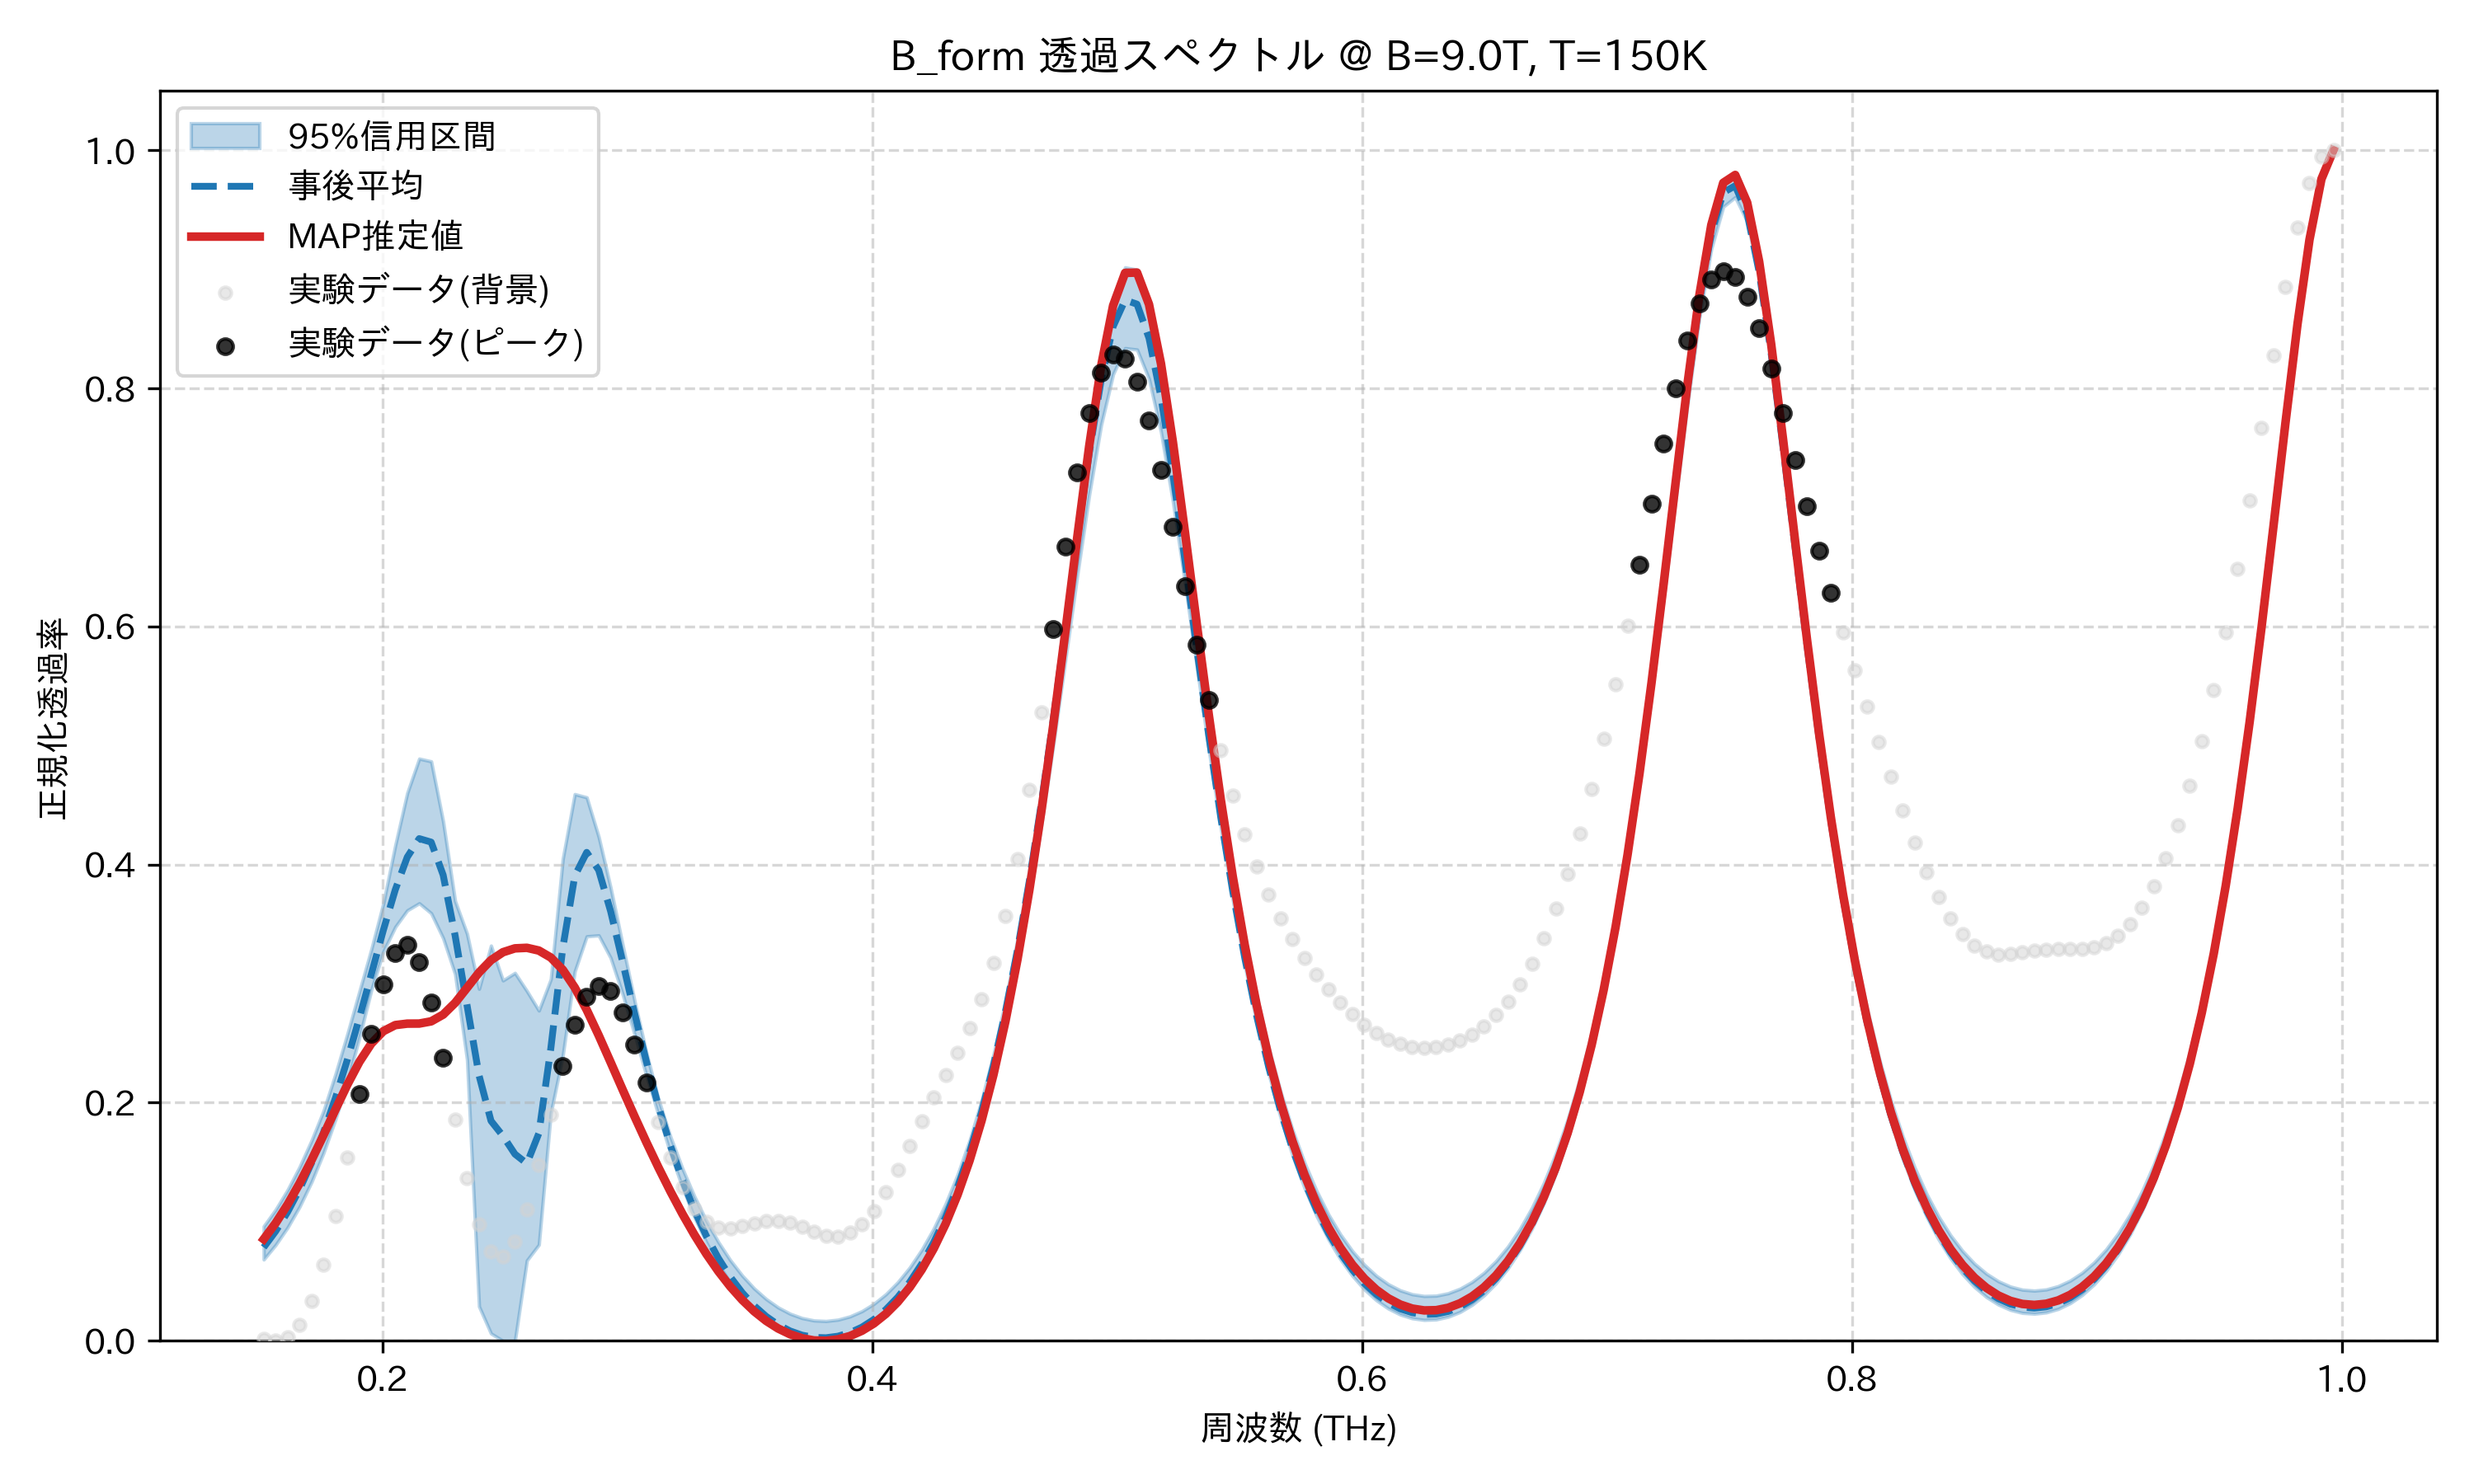

Values plotted in this chart, from the file beside it:
frequency_thz, mean_transmission, map_transmission, lower_95, upper_95, observed_normalized
0.1514, 0.07848, 0.08534, 0.0683, 0.0962, 0.001767
0.1563, 0.09201, 0.09886, 0.08058, 0.1102, 0.0
0.1612, 0.1082, 0.1145, 0.0952, 0.1268, 0.002947
0.1661, 0.1273, 0.1323, 0.1127, 0.1461, 0.01327
0.171, 0.1495, 0.1518, 0.1334, 0.1683, 0.03323
0.1759, 0.175, 0.1727, 0.1578, 0.1931, 0.06399
0.1808, 0.204, 0.1942, 0.186, 0.224, 0.1051
0.1856, 0.2363, 0.2153, 0.2182, 0.2579, 0.1543
0.1905, 0.2713, 0.2343, 0.2547, 0.2935, 0.2071
0.1954, 0.3081, 0.2497, 0.2947, 0.329, 0.2577
0.2003, 0.3449, 0.2601, 0.3269, 0.3674, 0.2993
0.2052, 0.3789, 0.2652, 0.3477, 0.4162, 0.3257
0.2101, 0.4063, 0.2664, 0.3615, 0.4601, 0.3323
0.2149, 0.4218, 0.2665, 0.3675, 0.489, 0.3177
0.2198, 0.4189, 0.2683, 0.3591, 0.4867, 0.2844
0.2247, 0.3912, 0.274, 0.3382, 0.4362, 0.2377
0.2296, 0.3404, 0.2839, 0.308, 0.3694, 0.1857
0.2345, 0.2816, 0.2965, 0.236, 0.3418, 0.1367
0.2394, 0.2229, 0.3094, 0.0289, 0.2956, 0.09818
0.2443, 0.1847, 0.3197, 0.006151, 0.3319, 0.07535
0.2491, 0.1721, 0.3264, 0.0, 0.3027, 0.07053
0.254, 0.1568, 0.3296, 0.0, 0.309, 0.08322
0.2589, 0.1489, 0.3301, 0.06751, 0.2938, 0.1106
0.2638, 0.1743, 0.3278, 0.08072, 0.2774, 0.1481
0.2687, 0.2456, 0.3219, 0.1914, 0.3037, 0.1901
0.2736, 0.33, 0.3116, 0.2395, 0.4047, 0.2311
0.2785, 0.3903, 0.2967, 0.3102, 0.4592, 0.2653
0.2833, 0.4103, 0.2779, 0.3397, 0.4565, 0.2887
0.2882, 0.3954, 0.2566, 0.3405, 0.4234, 0.2982
0.2931, 0.3608, 0.2339, 0.3216, 0.3806, 0.2935
0.298, 0.3183, 0.211, 0.2912, 0.3328, 0.2759
0.3029, 0.275, 0.1884, 0.2573, 0.2855, 0.2489
0.3078, 0.2341, 0.1665, 0.2224, 0.2416, 0.2167
0.3127, 0.1969, 0.1455, 0.1896, 0.2028, 0.1837
0.3175, 0.1639, 0.1255, 0.1574, 0.1714, 0.1537
0.3224, 0.1349, 0.1066, 0.1288, 0.1447, 0.1291
0.3273, 0.1097, 0.08906, 0.1039, 0.1213, 0.1112
0.3322, 0.08805, 0.07298, 0.08258, 0.1008, 0.1002
0.3371, 0.06947, 0.05847, 0.06442, 0.083, 0.09499
0.342, 0.05369, 0.04558, 0.04905, 0.06774, 0.09428
0.3468, 0.04042, 0.03433, 0.03618, 0.05478, 0.09619
0.3517, 0.02943, 0.02473, 0.02556, 0.04395, 0.09887
0.3566, 0.02051, 0.01674, 0.01696, 0.03508, 0.1008
0.3615, 0.0135, 0.01034, 0.01024, 0.02805, 0.1009
0.3664, 0.008276, 0.00548, 0.00525, 0.02275, 0.09893
0.3713, 0.004747, 0.002146, 0.001909, 0.01911, 0.09545
0.3762, 0.002852, 0.0003189, 0.0001642, 0.01707, 0.0915
0.381, 0.00256, 0.0, 0.0, 0.01661, 0.08848
0.3859, 0.003872, 0.00121, 0.00132, 0.01773, 0.08779
0.3908, 0.006817, 0.003991, 0.004251, 0.02046, 0.09061
0.3957, 0.01145, 0.008411, 0.00883, 0.02487, 0.09768
0.4006, 0.01787, 0.01457, 0.01516, 0.03103, 0.1092
0.4055, 0.02621, 0.02259, 0.02334, 0.03908, 0.1247
0.4104, 0.03662, 0.03266, 0.03355, 0.04918, 0.1433
0.4152, 0.04931, 0.04496, 0.04599, 0.06155, 0.1636
0.4201, 0.06456, 0.05978, 0.06091, 0.07643, 0.1843
0.425, 0.08266, 0.07741, 0.07858, 0.09415, 0.2042
0.4299, 0.104, 0.09824, 0.09937, 0.1151, 0.2233
0.4348, 0.129, 0.1227, 0.1237, 0.1396, 0.2422
0.4397, 0.1581, 0.1514, 0.152, 0.1682, 0.2627
... 114 more rows
